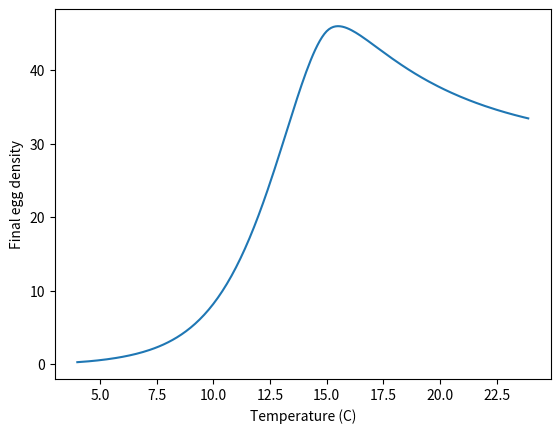

Write the Python code that produced this figure.
# -*- coding: utf-8 -*-
"""
Created on Fri Jul 24 21:41:50 2020

@author: Sietse
"""

import numpy as np
import matplotlib.pyplot as plt

#The population model function defines the differential equations and runs the model, storing the data of each time point in a nested list.

default_parameters = [12, 4000000, 0.5, 300, 0.00826, 0.00128, 0.001, 0.002, 0.0099, 0.00215, 0.0099, 0, 1, 0.5, 0.02]

#The population model has the optional arguments of the parameters so you do not need to add all the parameters each time you want to make the model
#You only specify the parameter that is different from the default settings
def population_model(eggs_initial, dt, soil_type, K = default_parameters[1], b = default_parameters[2], eggs_per_cyst = default_parameters[3], Rae = default_parameters[4], Res = default_parameters[5], Rsc = default_parameters[6], Rcp = default_parameters[7], Ds = default_parameters[8], Rpa = default_parameters[9], Da = default_parameters[10], N = default_parameters[11], Rcr = default_parameters[12], Rrs = default_parameters[13], De = default_parameters[14], Dummy = default_parameters[0]):
    soil_properties = {'Sand':[1650, -0.0029, 0.1115, 0.5281],'Silt':[1500, -0.0017, 0.075, 0.6667],'Clay':[1350, -0.0017, 0.1083, -0.25],'Loam':[1500, -0.0033, 0.1833, -1],'Sandy_loam':[1550, -0.0029, 0.1115, 0.5281],'Silty_loam':[1500, -0.0033, 0.1833, -1],'Clay_loam':[1450, -0.0017, 0.075, 0.6667]} #We have included the 7 broad soil types with their densities in kg/m^3
    Ws = 400 * soil_properties[soil_type][0] #we have a plot of 40 x 100 x 100 cm = 0.4 m^3, going from kg to g means multiplying by 1000 so we multiply the density in kg/m^3 by 400 to get the weight of our plot in g
    E = eggs_initial
    S = 0
    C = 0
    P = 0
    A = 0
    X = 0
    R = 0
    MF = 1 #Multiplication factor = ratio of eggs to starting density of eggs; used to compare to existing literature
    #This list will be updated at each point and is what the model returns at the end.
    data_points = [[0],[E],[S],[C],[P],[R],[A],[X],[MF]]

    total_time = int(150/dt) #The total time is always 150 days, which is the time between planting and harvesting.
    for i in range(total_time):
        t = round((i + 1) * dt, 1) #i ranges from 0 to total_time - 1 so I add 1, round is done to reduce the number to one decimal place
        #Because temperature and moisture are not a single constant parameter it is not possible to do the sensitivity analysis in this state.
        #To do sensitivity analysis for temperature and moisture, replace the relevant equation with the Dummy parameter and use that as your variable.
        T = Dummy #4.75 + 14.09 * np.sin(0.01057 * t + 0.3018)
        moisture_percent = 30 + 10 * np.sin((2 / 243) * np.pi * t) #The first half year can be approximated by a sine curve that oscillates between 20% and 40% with a period of eight months = 243 days
        motility_index = soil_properties[soil_type][1] * moisture_percent**2 + soil_properties[soil_type][2] * moisture_percent + soil_properties[soil_type][3] #This is a parabolic curve that is dependent on the soil retention curve of the specific soil type
        #Define the differential equations 
        dX = 0.25 * Ws * (A + b * P)/K
        dE = eggs_per_cyst * Rae * T * A - Res * T * E * (1 - X) - De * E
        dS = Res * T * E * (1 - X) - Ds * S - Rsc * motility_index * T * S + Rrs * R
        dC = Rsc * motility_index * T * S - Rcp * T * C * (1 - X) - Ds * C - Rcr * N * C
        dR = Rcr * N * C - Rrs * R - Ds * R
        dP = Rcp * T * C * (1 - X) - Rpa * T * P * (1 - X)
        dA = 0.5 * Rpa * T * P * (1 - X) - Da * A - Rae * T * A
        #Update values of the state variables
        if X >= 1:
            X = 1 #If the entire plant is infected up to carrying capacity it can no longer support nematodes and it cannot be damaged any further --> X = 1
        else:
            X += dX * dt
        E += dE * dt
        S += dS * dt
        C += dC * dt
        P += dP * dt
        R += dR * dt
        A += dA * dt
        MF = E / eggs_initial

        new_data = [t, E, S, C, R, P, A, X, MF]
        #append the new data to the 2D list for graphing later
        for j in range(9):
            data_points[j].append(new_data[j]) #9 columns: t, E, S, C, P, R, A, X, MF
        
    #yield_loss = (1 - 0.7 * X) * 100
    #print(X)
    # print('Remaining yield is {}%'.format((1 - 0.7 * X) * 100))  
    return data_points
    
#print(population_model(1, 0.1)[0])

def plot_dataset(x_values, y_values, x_label, y_label):
    plt.plot(x_values, y_values)
    plt.xlabel(x_label)
    plt.ylabel(y_label)
    plt.show()
    
# plot_dataset(population_model(5, 0.1, 'Sand')[0], population_model(5, 0.1, 'Sand')[7], 'Time', 'Eggs')

#This function compares initial egg densities to final egg densities to compare our model with Ward (1985)

def final_vs_initial(start_range, end_range, steps, soil_type):
    data_points = [[],[]]
    for i in np.arange(start_range, end_range, steps):
        new_data = [i, (population_model(i, 0.1, soil_type)[1][1500])/i]
        data_points[0].append(new_data[0])
        data_points[1].append(new_data[1])
            
    return data_points

# plot_dataset(final_vs_initial(0, 50, 1, 'Sand')[0], final_vs_initial(0, 50, 1, 'Sand')[1], 'Initial', 'Final')

#This function is used for sensitivity analysis. The model is repeatedly run while changing the value of one parameter and the final result of each run is stored.
#The parameter that you want to analyze must be input as 'parameter' = i
#To see the final egg density choose column 1 of the population model, to see total damage inflicted choose column 7.           

def test_parameter_influence(start_range, end_range, steps, soil_type):
    data_points = [[],[]]
    for i in np.arange(start_range, end_range, steps):
        new_data = [i, population_model(1, 0.1, soil_type, Dummy = i)[1][1500]]
        data_points[0].append(new_data[0])
        data_points[1].append(new_data[1])
        
    return data_points
plot_dataset(test_parameter_influence(4, 24, 0.1, 'Loam')[0], test_parameter_influence(4, 24, 0.1, 'Loam')[1], 'Temperature (C)', 'Final egg density')

#The NLP bifurcation function tests the required RootPatch efficacy to keep the damage inflicted upon the potato plant below a certain threshold for a given rate of NLP clearance by the nematodes.

def nlp_bifurcation(start_range, end_range, steps, steps_nlp, eggs_initial, dt, soil_type): 
    #This function will test the required rate of C-individuals becoming R-individuals (= N * Rcr) to let X < 0.5 for a given rate of R-individuals becoming S-individuals (= Rrs)
    #!!! IMPORTANT The starting value of nlp should be very close to, but always lower than, the value of N * Rcr for which an X < 0.5 can be achieved. Otherwise the runtime will be extremely long.
    #!!! IMPORTANT To find a good starting value of nlp, use the test_parameter_influence function to create a graph of X as a function of N and pick the value that closely approximates X = 0.5.
    #!!! IMPORTANT Rrs * dt should NEVER be larger than 1. This will result in more than 100% of repelled nematodes to become unrepelled per time step, leading to negative values of R. With these conditions it cannot be guaranteed that the equations can be solved, leading to runtimes of hours before the programme has exhausted all possible values of N.
    data_points = [[],[]]
    nlp = 0.25
    for i in np.arange(start_range, end_range, steps): #Different values of Rrs are used similar to the sensitivity analysis function.
        while nlp <= 10: 
            if population_model(eggs_initial, dt, soil_type, N = nlp, Rcr = 1, Rrs = i)[7][1500] >= 0.5: #The model is repeatedly run with increasing values for the RootPatch efficacy (N * Rcr) until a certain threshold is met, in this case a damage reduction of 50%
                nlp += steps_nlp #Because the required RootPatch efficacy can only increase as the clearance rate increases, we can ignore any values for N that are lower than the one where the threshold was met for the previous value of Rrs. This massively reduces the search space and runtime.
            else:
                data_points[0].append(i)
                data_points[1].append(nlp)
                #If the threshold is met the function writes down the coordinates and moves to the next value of Rrs.
                break
    return data_points

# plot_dataset(nlp_bifurcation(0, 1, 0.01, 0.0001, 10, 0.1, 'Loam')[0], nlp_bifurcation(0, 1, 0.01, 0.0001, 10, 0.1, 'Loam')[1], 'Recovery rate', 'Required RootPatch efficacy')
            
        
        
